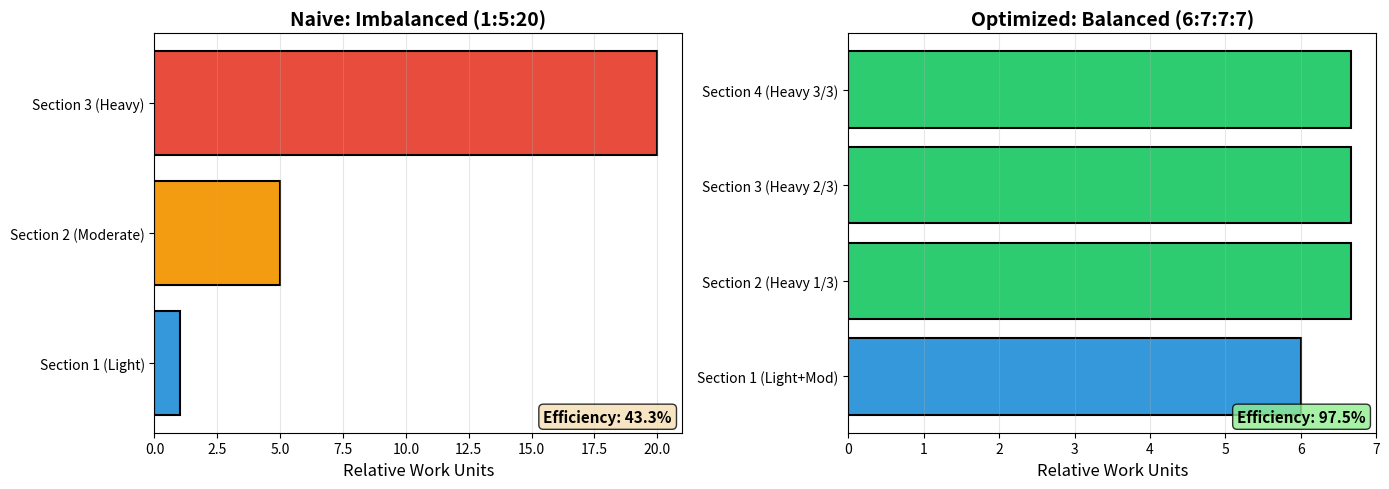
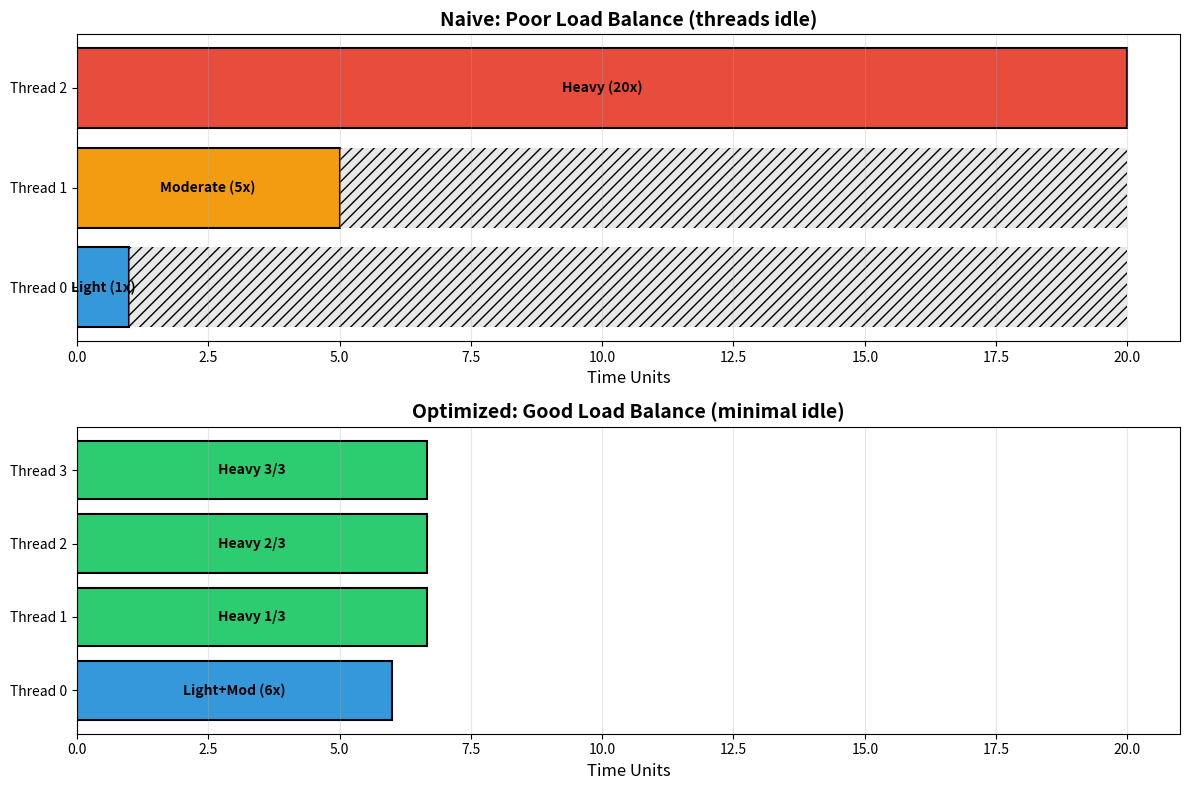
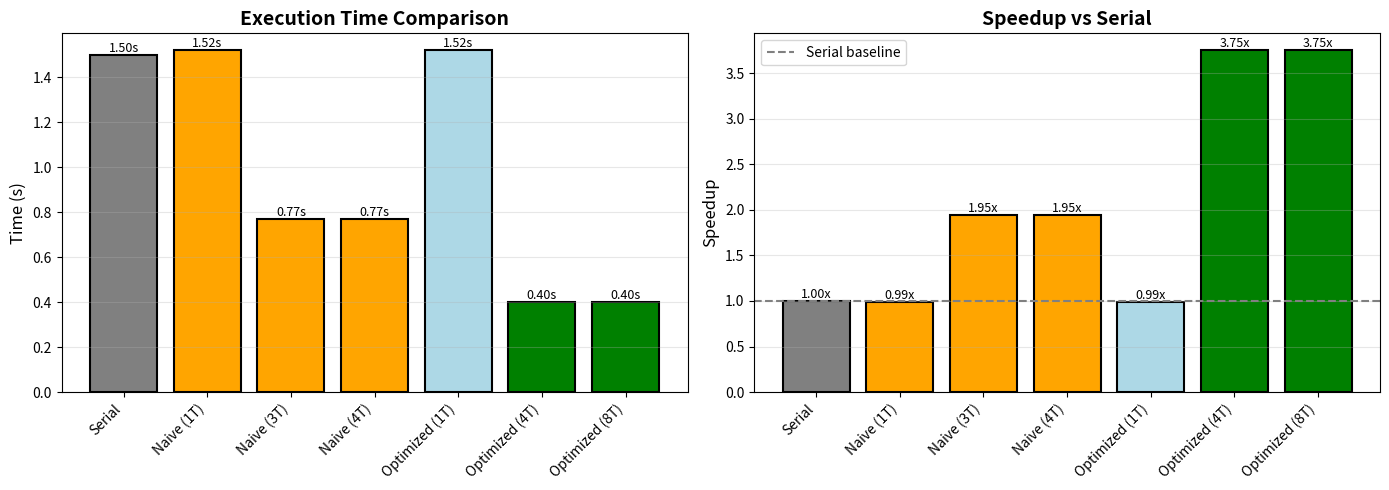

These figures' Python source, in order:
import pandas as pd
import matplotlib.pyplot as plt
import numpy as np
from matplotlib.patches import Rectangle

# Workload ratios
naive_workload = {
    'Section 1 (Light)': 1,
    'Section 2 (Moderate)': 5,
    'Section 3 (Heavy)': 20
}

optimized_workload = {
    'Section 1 (Light+Mod)': 6,
    'Section 2 (Heavy 1/3)': 6.67,
    'Section 3 (Heavy 2/3)': 6.67,
    'Section 4 (Heavy 3/3)': 6.67
}

fig, (ax1, ax2) = plt.subplots(1, 2, figsize=(14, 5))

# Naive
colors1 = ['#3498db', '#f39c12', '#e74c3c']
ax1.barh(list(naive_workload.keys()), list(naive_workload.values()), 
         color=colors1, edgecolor='black', linewidth=1.5)
ax1.set_xlabel('Relative Work Units', fontsize=12)
ax1.set_title('Naive: Imbalanced (1:5:20)', fontsize=14, weight='bold')
ax1.grid(axis='x', alpha=0.3)

# Add load balance score
avg_naive = np.mean(list(naive_workload.values()))
max_naive = max(naive_workload.values())
efficiency_naive = avg_naive / max_naive
ax1.text(0.98, 0.02, f'Efficiency: {efficiency_naive:.1%}', 
         transform=ax1.transAxes, ha='right', va='bottom',
         bbox=dict(boxstyle='round', facecolor='wheat', alpha=0.8),
         fontsize=11, weight='bold')

# Optimized
colors2 = ['#3498db', '#2ecc71', '#2ecc71', '#2ecc71']
ax2.barh(list(optimized_workload.keys()), list(optimized_workload.values()),
         color=colors2, edgecolor='black', linewidth=1.5)
ax2.set_xlabel('Relative Work Units', fontsize=12)
ax2.set_title('Optimized: Balanced (6:7:7:7)', fontsize=14, weight='bold')
ax2.grid(axis='x', alpha=0.3)

# Add load balance score
avg_opt = np.mean(list(optimized_workload.values()))
max_opt = max(optimized_workload.values())
efficiency_opt = avg_opt / max_opt
ax2.text(0.98, 0.02, f'Efficiency: {efficiency_opt:.1%}',
         transform=ax2.transAxes, ha='right', va='bottom',
         bbox=dict(boxstyle='round', facecolor='lightgreen', alpha=0.8),
         fontsize=11, weight='bold')

plt.tight_layout()
plt.savefig('ex3_workload.png', dpi=150, bbox_inches='tight')
plt.show()

print(f"Naive efficiency: {efficiency_naive:.1%}")
print(f"Optimized efficiency: {efficiency_opt:.1%}")
print(f"Improvement: {(efficiency_opt/efficiency_naive - 1)*100:.1f}%")

fig, (ax1, ax2) = plt.subplots(2, 1, figsize=(12, 8))

# Naive timeline
tasks_naive = [
    {'thread': 0, 'start': 0, 'end': 1, 'label': 'Light (1x)', 'color': '#3498db'},
    {'thread': 1, 'start': 0, 'end': 5, 'label': 'Moderate (5x)', 'color': '#f39c12'},
    {'thread': 2, 'start': 0, 'end': 20, 'label': 'Heavy (20x)', 'color': '#e74c3c'},
]

for task in tasks_naive:
    ax1.barh(task['thread'], task['end'] - task['start'], 
             left=task['start'], height=0.8,
             color=task['color'], edgecolor='black', linewidth=1.5)
    ax1.text(task['start'] + (task['end'] - task['start'])/2, task['thread'],
             task['label'], ha='center', va='center', fontsize=10, weight='bold')

# Mark idle time
ax1.barh(0, 19, left=1, height=0.8, color='lightgray', alpha=0.5, hatch='///')
ax1.barh(1, 15, left=5, height=0.8, color='lightgray', alpha=0.5, hatch='///')

ax1.set_yticks([0, 1, 2])
ax1.set_yticklabels(['Thread 0', 'Thread 1', 'Thread 2'])
ax1.set_xlabel('Time Units', fontsize=12)
ax1.set_title('Naive: Poor Load Balance (threads idle)', fontsize=14, weight='bold')
ax1.set_xlim(0, 21)
ax1.grid(axis='x', alpha=0.3)

# Optimized timeline
tasks_opt = [
    {'thread': 0, 'start': 0, 'end': 6, 'label': 'Light+Mod (6x)', 'color': '#3498db'},
    {'thread': 1, 'start': 0, 'end': 6.67, 'label': 'Heavy 1/3', 'color': '#2ecc71'},
    {'thread': 2, 'start': 0, 'end': 6.67, 'label': 'Heavy 2/3', 'color': '#2ecc71'},
    {'thread': 3, 'start': 0, 'end': 6.67, 'label': 'Heavy 3/3', 'color': '#2ecc71'},
]

for task in tasks_opt:
    ax2.barh(task['thread'], task['end'] - task['start'],
             left=task['start'], height=0.8,
             color=task['color'], edgecolor='black', linewidth=1.5)
    ax2.text(task['start'] + (task['end'] - task['start'])/2, task['thread'],
             task['label'], ha='center', va='center', fontsize=10, weight='bold')

ax2.set_yticks([0, 1, 2, 3])
ax2.set_yticklabels(['Thread 0', 'Thread 1', 'Thread 2', 'Thread 3'])
ax2.set_xlabel('Time Units', fontsize=12)
ax2.set_title('Optimized: Good Load Balance (minimal idle)', fontsize=14, weight='bold')
ax2.set_xlim(0, 21)
ax2.grid(axis='x', alpha=0.3)

plt.tight_layout()
plt.savefig('ex3_timeline.png', dpi=150, bbox_inches='tight')
plt.show()

# Example data - replace with your measurements
data = {
    'version': ['Serial', 'Naive (1T)', 'Naive (3T)', 'Naive (4T)', 
                'Optimized (1T)', 'Optimized (4T)', 'Optimized (8T)'],
    'time': [1.50, 1.52, 0.77, 0.77, 1.52, 0.40, 0.40],  # Replace with actual
    'threads': [1, 1, 3, 4, 1, 4, 8]
}

df = pd.DataFrame(data)
baseline = df[df['version'] == 'Serial']['time'].values[0]
df['speedup'] = baseline / df['time']
df['efficiency'] = (df['speedup'] / df['threads']) * 100

print(df)
print(f"\nBest speedup: {df['speedup'].max():.2f}x with {df.loc[df['speedup'].idxmax(), 'version']}")

fig, axes = plt.subplots(1, 2, figsize=(14, 5))

# Execution time comparison
x = np.arange(len(df))
colors = ['gray', 'orange', 'orange', 'orange', 'lightblue', 'green', 'green']
bars = axes[0].bar(x, df['time'], color=colors, edgecolor='black', linewidth=1.5)
axes[0].set_xticks(x)
axes[0].set_xticklabels(df['version'], rotation=45, ha='right')
axes[0].set_ylabel('Time (s)', fontsize=12)
axes[0].set_title('Execution Time Comparison', fontsize=14, weight='bold')
axes[0].grid(axis='y', alpha=0.3)

# Add time labels
for i, (bar, time) in enumerate(zip(bars, df['time'])):
    axes[0].text(bar.get_x() + bar.get_width()/2, bar.get_height(),
                f'{time:.2f}s', ha='center', va='bottom', fontsize=9)

# Speedup comparison
bars2 = axes[1].bar(x, df['speedup'], color=colors, edgecolor='black', linewidth=1.5)
axes[1].axhline(y=1, linestyle='--', color='gray', label='Serial baseline')
axes[1].set_xticks(x)
axes[1].set_xticklabels(df['version'], rotation=45, ha='right')
axes[1].set_ylabel('Speedup', fontsize=12)
axes[1].set_title('Speedup vs Serial', fontsize=14, weight='bold')
axes[1].grid(axis='y', alpha=0.3)
axes[1].legend()

# Add speedup labels
for i, (bar, speedup) in enumerate(zip(bars2, df['speedup'])):
    axes[1].text(bar.get_x() + bar.get_width()/2, bar.get_height(),
                f'{speedup:.2f}x', ha='center', va='bottom', fontsize=9)

plt.tight_layout()
plt.savefig('ex3_performance.png', dpi=150, bbox_inches='tight')
plt.show()
